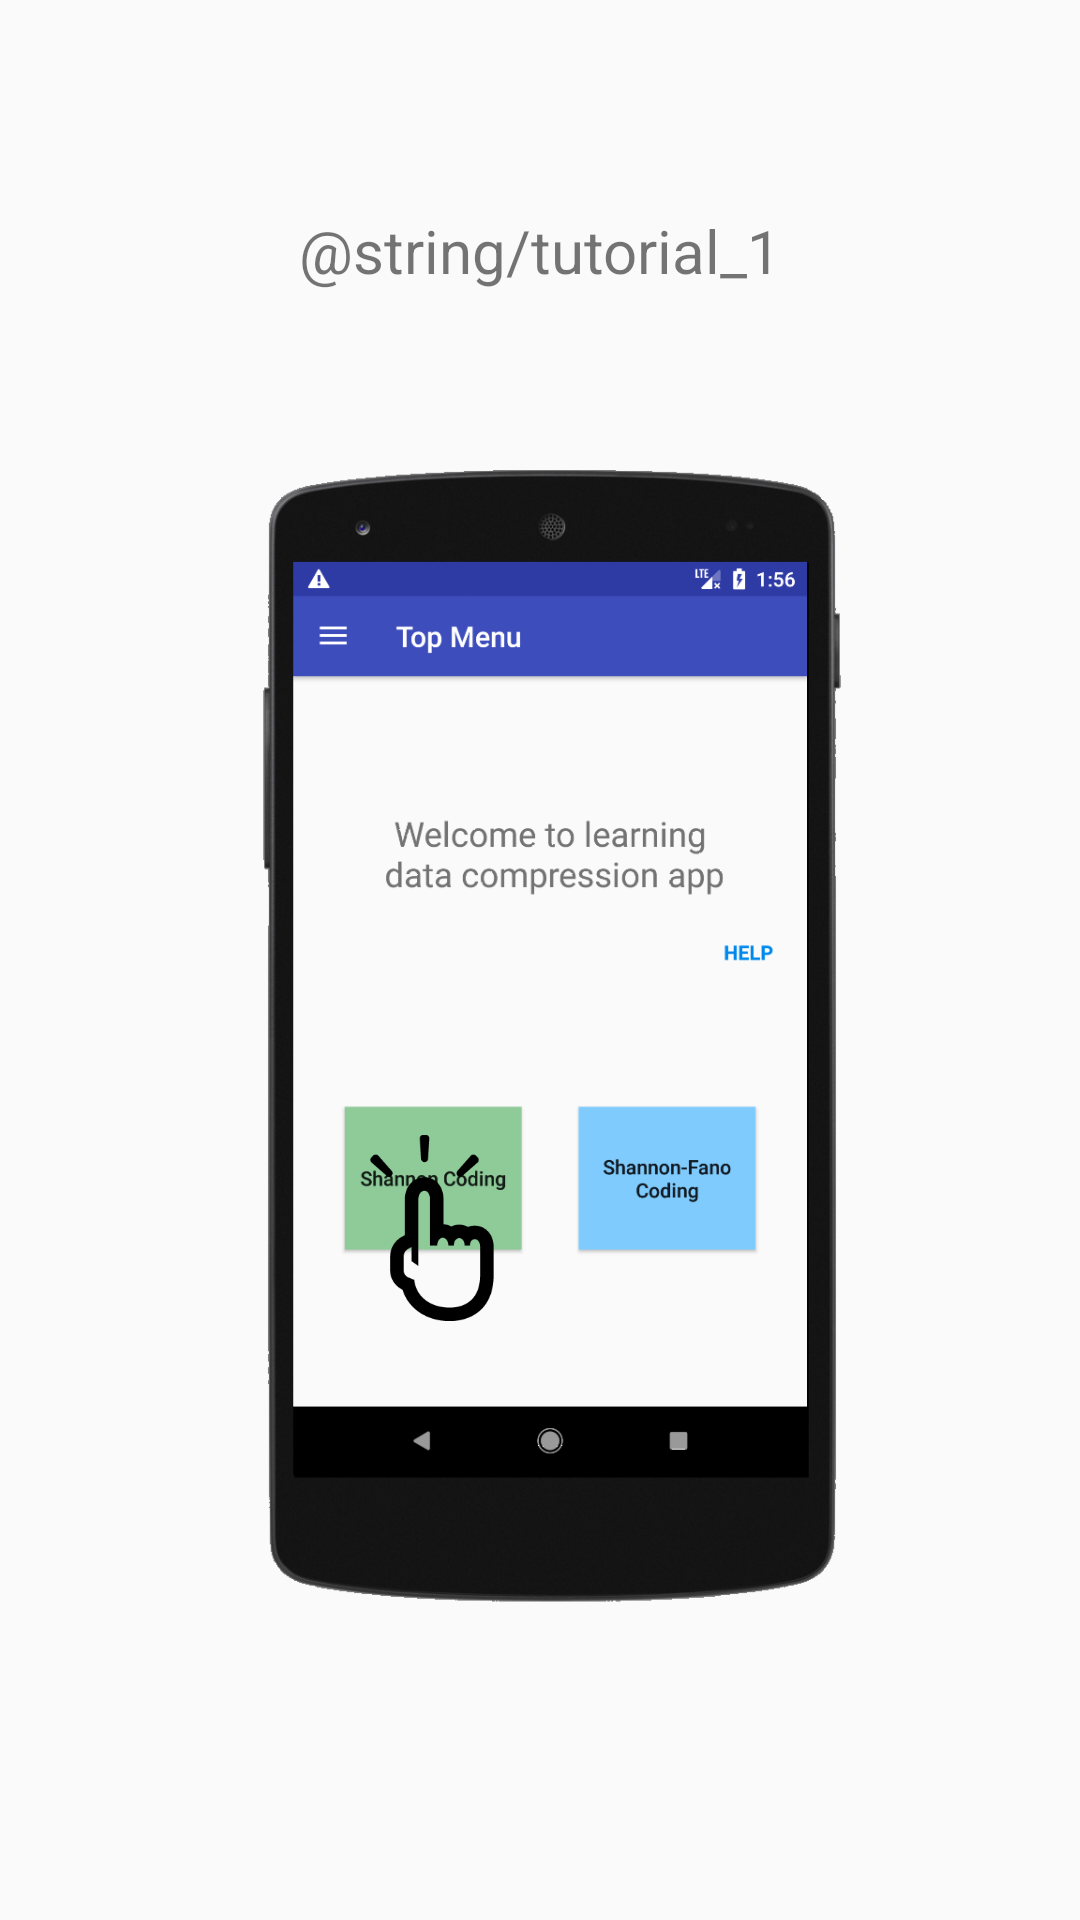

The Android layout XML behind this screen, and the referenced resources:
<!-- AndroidManifest.xml: application theme AppTheme -->
<!-- res/layout/fragment_tutorial_1.xml -->
<?xml version="1.0" encoding="utf-8"?>
<android.support.constraint.ConstraintLayout
    xmlns:android="http://schemas.android.com/apk/res/android"
    xmlns:app="http://schemas.android.com/apk/res-auto"
    android:layout_width="match_parent"
    android:layout_height="match_parent">

    <TextView
        android:id="@+id/textView3"
        android:layout_width="wrap_content"
        android:layout_height="wrap_content"
        android:layout_marginEnd="@dimen/padding_normal"
        android:layout_marginStart="@dimen/padding_normal"
        android:layout_marginTop="70dp"
        android:text="@string/tutorial_1"
        android:textAlignment="center"
        android:textSize="@dimen/app_text_size_xlarge"
        app:layout_constraintEnd_toEndOf="parent"
        app:layout_constraintStart_toStartOf="parent"
        app:layout_constraintTop_toTopOf="parent" />

    <ImageView
        android:id="@+id/imageView2"
        android:layout_width="220dp"
        android:layout_height="380dp"
        android:layout_marginBottom="60dp"
        android:layout_marginEnd="8dp"
        android:layout_marginStart="@dimen/padding_normal"
        android:layout_marginTop="@dimen/padding_normal"
        app:layout_constraintBottom_toBottomOf="parent"
        app:layout_constraintEnd_toEndOf="parent"
        app:layout_constraintStart_toStartOf="parent"
        app:layout_constraintTop_toBottomOf="@+id/textView3"
        app:srcCompat="@drawable/tutorial_1" />

    <ImageView
        android:id="@+id/imageView4"
        android:layout_width="64dp"
        android:layout_height="62dp"
        android:layout_marginBottom="8dp"
        android:layout_marginEnd="8dp"
        android:layout_marginStart="8dp"
        android:layout_marginTop="8dp"
        android:elevation="4dp"
        app:layout_constraintBottom_toBottomOf="@+id/imageView2"
        app:layout_constraintEnd_toEndOf="parent"
        app:layout_constraintHorizontal_bias="0.371"
        app:layout_constraintStart_toStartOf="parent"
        app:layout_constraintTop_toTopOf="@+id/imageView2"
        app:layout_constraintVertical_bias="0.708"
        app:srcCompat="@drawable/icon_tap" />
</android.support.constraint.ConstraintLayout>
<!-- resources referenced by this layout -->
<resources>
  <dimen name="app_text_size_xlarge">20sp</dimen>
  <dimen name="padding_normal">16dp</dimen>
  <!-- drawable icon_tap: png bitmap (drawable, 3051 bytes) -->
  <!-- drawable tutorial_1: png bitmap (drawable, 245307 bytes) -->
  <style name="AppTheme" parent="Theme.AppCompat.Light.NoActionBar">
          
          <item name="colorPrimary">@color/colorPrimary</item>
          <item name="colorPrimaryDark">@color/colorPrimaryDark</item>
          <item name="colorAccent">@color/colorAccent</item>
          <item name="android:toolbarStyle">@style/ToolbarTheme</item>
          <item name="windowActionModeOverlay">true</item>
          <item name="android:windowContentTransitions">true</item>
      </style>
  <color name="colorPrimary">#3F51B5</color>
  <color name="colorPrimaryDark">#303F9F</color>
  <color name="colorAccent">#FF4081</color>
  <style name="ToolbarTheme" parent="Theme.AppCompat.Light.NoActionBar">
          <item name="android:background">@color/colorPrimary</item>
          <item name="android:textColorPrimary">@color/toolbarText</item>
          <item name="android:textColorSecondary">@color/toolbarText</item>
          <item name="titleTextAppearance">@style/TextAppearance.AppCompat.Widget.ActionBar.Title.Inverse</item>
          <item name="subtitleTextAppearance">@style/TextAppearance.AppCompat.Widget.ActionBar.Subtitle.Inverse</item>
      </style>
  <color name="toolbarText">#FFFF</color>
</resources>
